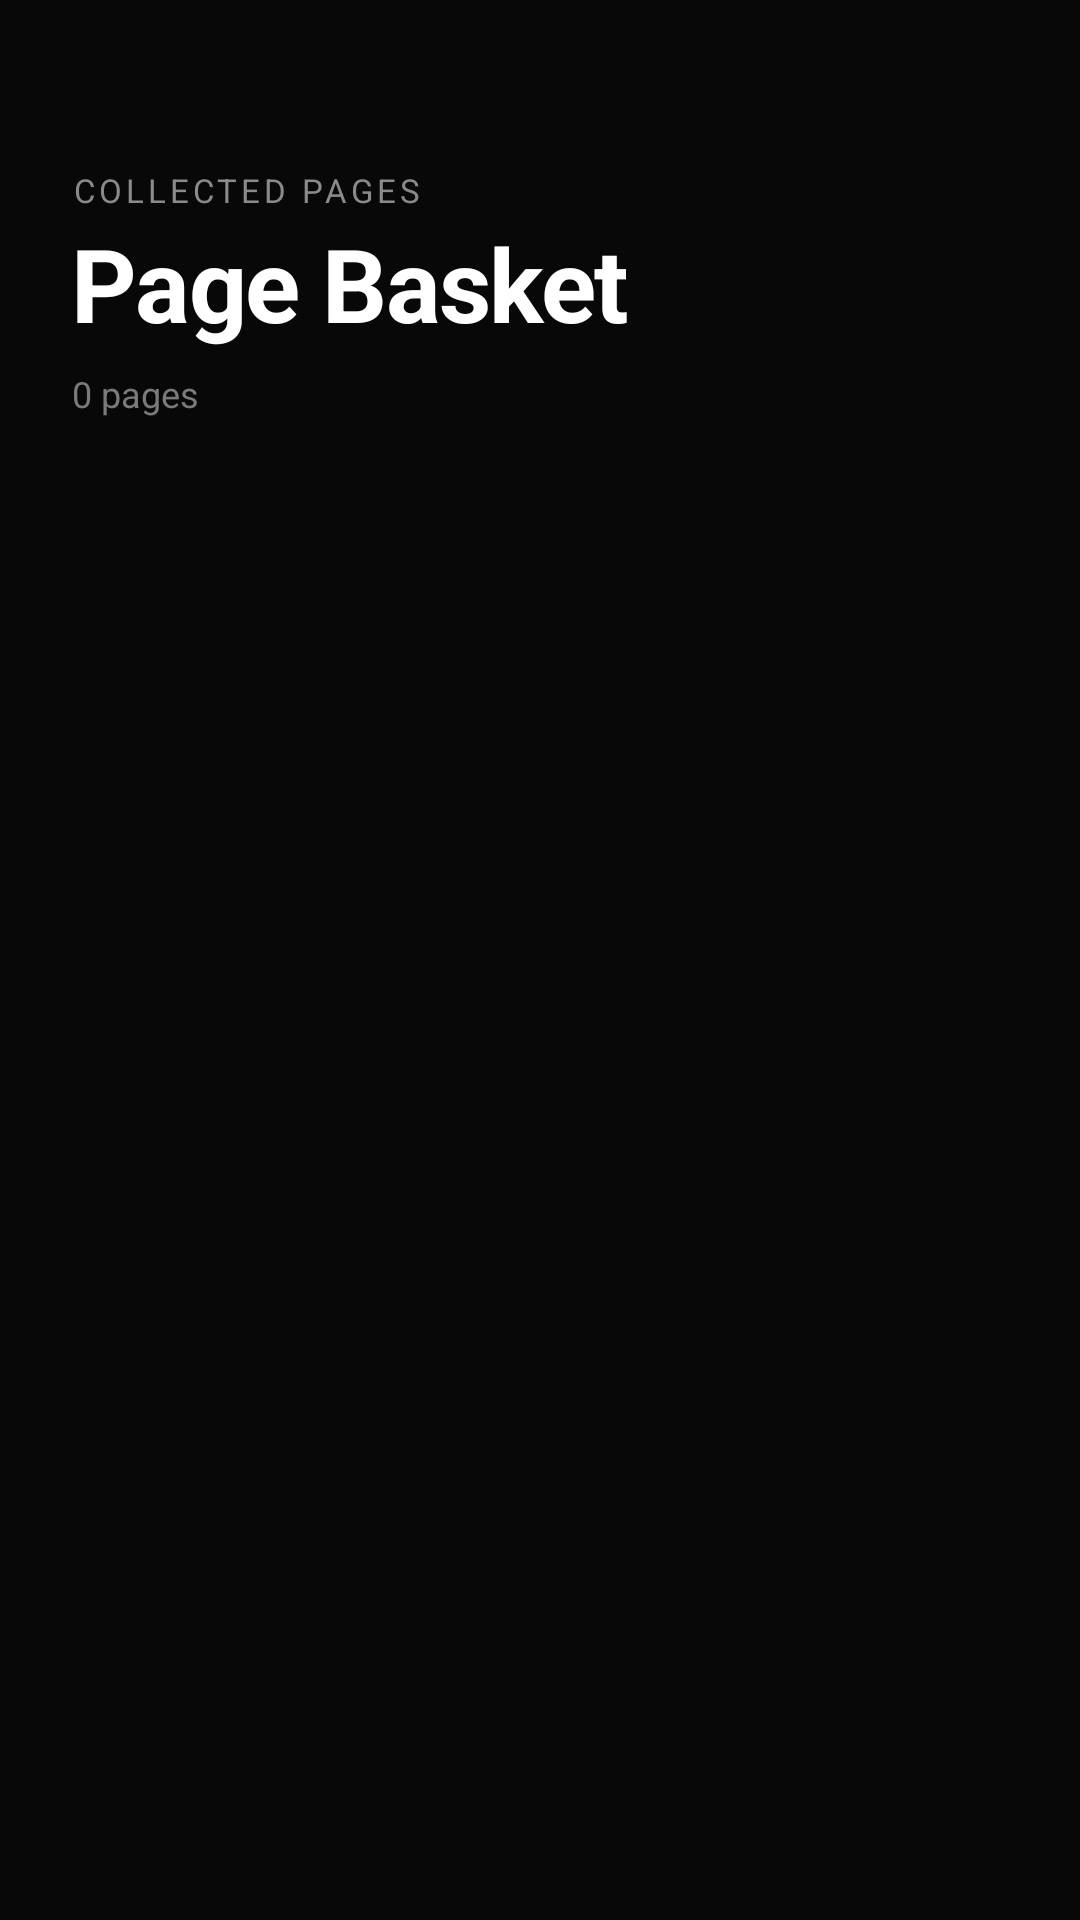

Write the Android layout XML for this screen, with the resource values it uses.
<!-- AndroidManifest.xml: application theme Theme.PageVibe -->
<!-- res/layout/fragment_basket.xml -->
<?xml version="1.0" encoding="utf-8"?>
<FrameLayout
    xmlns:android="http://schemas.android.com/apk/res/android"
    android:layout_width="match_parent"
    android:layout_height="match_parent"
    android:background="#080808"
    android:tag="theme:bg">

    <LinearLayout
        android:layout_width="match_parent"
        android:layout_height="match_parent"
        android:orientation="vertical">

        <LinearLayout
            android:layout_width="match_parent"
            android:layout_height="wrap_content"
            android:orientation="vertical"
            android:paddingStart="24dp"
            android:paddingEnd="24dp"
            android:paddingTop="56dp"
            android:paddingBottom="18dp">

            <TextView
                android:layout_width="wrap_content"
                android:layout_height="wrap_content"
                android:tag="theme:textSecondary"
                android:text="COLLECTED PAGES"
                android:textSize="11sp"
                android:textColor="#8A8A8A"
                android:letterSpacing="0.12"/>

            <TextView
                android:layout_width="wrap_content"
                android:layout_height="wrap_content"
                android:tag="theme:textPrimary"
                android:text="Page Basket"
                android:textSize="34sp"
                android:textStyle="bold"
                android:textColor="#FFFFFF"
                android:letterSpacing="-0.015"
                android:layout_marginTop="1dp"/>

            <TextView
                android:id="@+id/basketCountLabel"
                android:layout_width="wrap_content"
                android:layout_height="wrap_content"
                android:tag="theme:textSecondary"
                android:text="0 pages"
                android:textSize="12sp"
                android:textColor="#7A7A7A"
                android:layout_marginTop="6dp"/>

        </LinearLayout>

        <FrameLayout
            android:layout_width="match_parent"
            android:layout_height="0dp"
            android:layout_weight="1">

            <androidx.recyclerview.widget.RecyclerView
                android:id="@+id/basketRecycler"
                android:layout_width="match_parent"
                android:layout_height="match_parent"
                android:paddingStart="16dp"
                android:paddingEnd="16dp"
                android:paddingBottom="16dp"
                android:clipToPadding="false"
                android:overScrollMode="never"/>

            <LinearLayout
                android:id="@+id/basketEmptyState"
                android:layout_width="match_parent"
                android:layout_height="wrap_content"
                android:layout_gravity="center"
                android:orientation="vertical"
                android:gravity="center_horizontal"
                android:paddingStart="48dp"
                android:paddingEnd="48dp"
                android:visibility="gone">

                <ImageView
    android:layout_width="72dp"
    android:layout_height="72dp"
    android:layout_gravity="center"
    android:padding="16dp"
    android:background="@drawable/bg_continue_card"
    android:src="@drawable/ic_basket"
    android:scaleType="fitCenter"
    android:contentDescription="@null"/>

                <TextView
                    android:layout_width="wrap_content"
                    android:layout_height="wrap_content"
                    android:text="Your basket is empty"
                    android:tag="theme:textPrimary"
                    android:textSize="17sp"
                    android:textStyle="bold"
                    android:textColor="#DDDDDD"
                    android:layout_marginTop="22dp"/>

                <TextView
                    android:layout_width="wrap_content"
                    android:layout_height="wrap_content"
                    android:tag="theme:textSecondary"
                    android:text="While reading, tap the basket icon to collect pages here from any PDF — then merge them into a new one."
                    android:textSize="13sp"
                    android:textColor="#7A7A6A"
                    android:gravity="center"
                    android:lineSpacingMultiplier="1.6"
                    android:layout_marginTop="10dp"/>

            </LinearLayout>

        </FrameLayout>

        <LinearLayout
            android:id="@+id/basketBottomBar"
            android:layout_width="match_parent"
            android:layout_height="wrap_content"
            android:tag="theme:card"
            android:orientation="horizontal"
            android:padding="16dp"
            android:background="@drawable/bg_bar_bottom"
            android:visibility="gone">

            <TextView
                android:id="@+id/btnClearBasket"
                android:layout_width="0dp"
                android:layout_height="52dp"
                android:layout_weight="1"
                android:layout_marginEnd="10dp"
                android:gravity="center"
                android:tag="theme:accent"
                android:text="Clear All"
                android:textSize="14sp"
                android:textStyle="bold"
                android:textColor="#FF6B6B"
                android:background="@drawable/bg_button_dark"
                android:clickable="true"
                android:focusable="true"/>

            <TextView
                android:id="@+id/btnExportBasket"
                android:layout_width="0dp"
                android:layout_height="52dp"
                android:layout_weight="2"
                android:gravity="center"
                android:text="Create PDF from Basket"
                android:tag="theme:accent"
                android:textSize="14sp"
                android:textStyle="bold"
                android:textColor="#000000"
                android:background="@drawable/bg_open_button"
                android:clickable="true"
                android:focusable="true"/>

        </LinearLayout>

    </LinearLayout>

    <FrameLayout
        android:id="@+id/exportingOverlay"
        android:layout_width="match_parent"
        android:layout_height="match_parent"
        android:background="#CC000000"
        android:visibility="gone"
        android:clickable="true"
        android:focusable="true">

        <LinearLayout
            android:layout_width="wrap_content"
            android:layout_height="wrap_content"
            android:layout_gravity="center"
            android:orientation="vertical"
            android:gravity="center">

            <ProgressBar
                android:layout_width="44dp"
                android:layout_height="44dp"
                android:indeterminateTint="#FFFFFF"/>

            <TextView
                android:layout_width="wrap_content"
                android:layout_height="wrap_content"
                android:tag="theme:textSecondary"
                android:layout_marginTop="16dp"
                android:text="Building your PDF…"
                android:textSize="13sp"
                android:textColor="#CCCCCC"/>

        </LinearLayout>

    </FrameLayout>

</FrameLayout>
<!-- resources referenced by this layout -->
<resources>
  <!-- drawable bg_bar_bottom (drawable) -->
  <?xml version="1.0" encoding="utf-8"?>
  <shape xmlns:android="http://schemas.android.com/apk/res/android">
      <gradient
          android:startColor="#00000000"
          android:endColor="#CC000000"
          android:angle="270"/>
  </shape>
  <!-- drawable bg_button_dark (drawable) -->
  <?xml version="1.0" encoding="utf-8"?>
  <shape xmlns:android="http://schemas.android.com/apk/res/android"
      android:shape="rectangle">
      <solid android:color="#222222"/>
      <corners android:radius="12dp"/>
  </shape>
  <!-- drawable bg_continue_card (drawable) -->
  <?xml version="1.0" encoding="utf-8"?>
  <shape xmlns:android="http://schemas.android.com/apk/res/android"
      android:shape="rectangle">
      <solid android:color="#111111"/>
      <corners android:radius="18dp"/>
      <stroke android:width="1dp" android:color="#1A1A1A"/>
  </shape>
  <style name="Theme.PageVibe" parent="Theme.MaterialComponents.NoActionBar">
  
          
          <item name="android:windowBackground">#0F0F0F</item>
          <item name="android:colorBackground">#0F0F0F</item>
  
          
          <item name="android:statusBarColor">#00000000</item>
          <item name="android:windowLightStatusBar">false</item>
  
          
          <item name="android:navigationBarColor">#00000000</item>
          <item name="android:windowLightNavigationBar">false</item>
  
          
          <item name="android:windowLayoutInDisplayCutoutMode">shortEdges</item>
          <item name="android:windowTranslucentStatus">false</item>
          <item name="android:windowTranslucentNavigation">false</item>
  
          
          <item name="colorPrimary">#FFFFFF</item>
          <item name="colorPrimaryVariant">#222222</item>
          <item name="colorOnPrimary">#000000</item>
          <item name="colorSecondary">#AAAAAA</item>
          <item name="colorSurface">#1A1A1A</item>
          <item name="colorOnSurface">#FFFFFF</item>
          <item name="colorError">#FF5555</item>
  
          
          <item name="colorControlActivated">#FFFFFF</item>
  
          
          <item name="android:colorControlHighlight">#33FFFFFF</item>
  
          
          <item name="windowActionBar">false</item>
          <item name="windowNoTitle">true</item>
  
      </style>
</resources>
